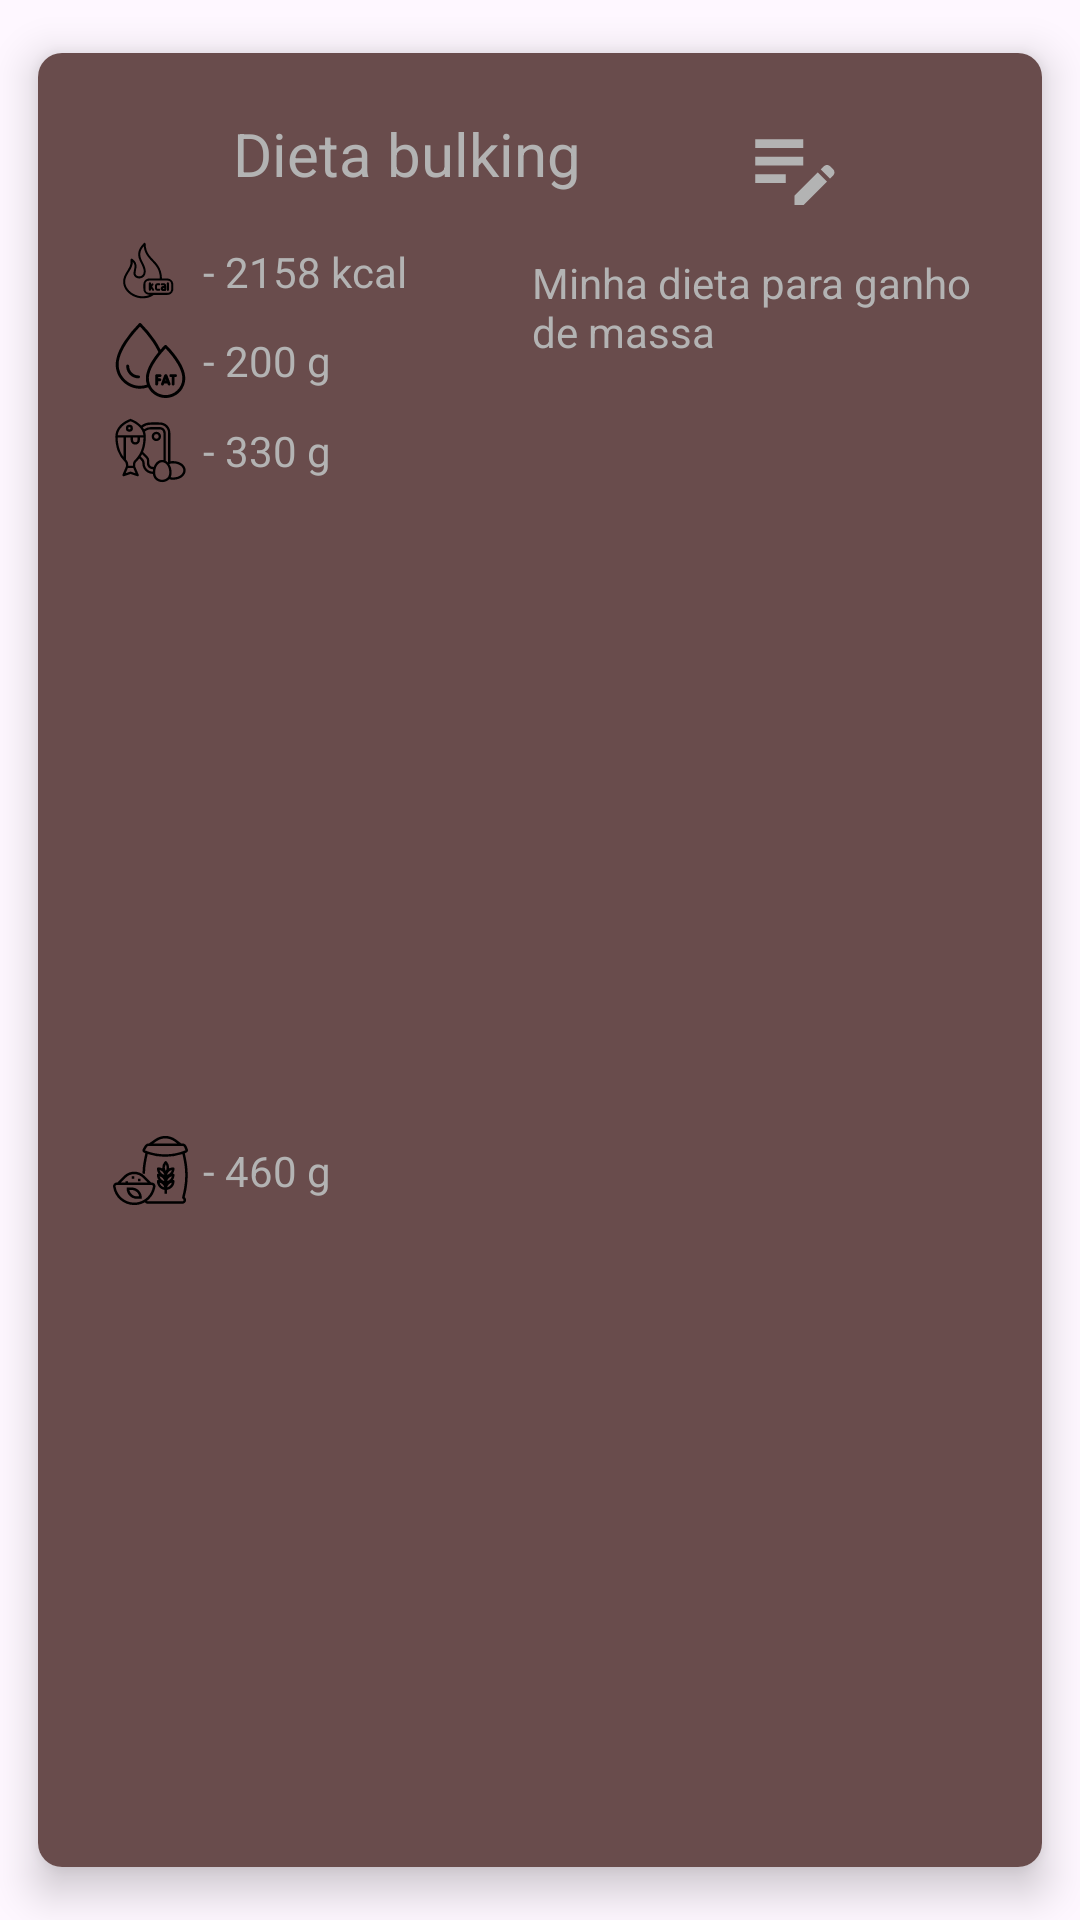

Layout XML and referenced resources for this Android screen:
<!-- AndroidManifest.xml: application theme Theme.DietasApp -->
<!-- res/layout/diet_line.xml -->
<?xml version="1.0" encoding="utf-8"?>
<androidx.cardview.widget.CardView xmlns:android="http://schemas.android.com/apk/res/android"
    android:id="@+id/diet_line"
    xmlns:app="http://schemas.android.com/apk/res-auto"
    android:layout_width="match_parent"
    android:layout_height="wrap_content"
    android:background="@color/recycler_theme"
    app:cardCornerRadius="8dp"
    app:cardElevation="8dp"
    app:cardMaxElevation="10dp"
    app:cardPreventCornerOverlap="true"
    app:cardUseCompatPadding="true">

    <androidx.constraintlayout.widget.ConstraintLayout
    android:layout_width="match_parent"
    android:layout_height="match_parent"
    android:background="@color/recycler_theme">

    <ImageView
        android:id="@+id/star_icon"
        android:layout_width="30dp"
        android:layout_height="30dp"
        android:src="@drawable/baseline_star_unselected_24"
        app:layout_constraintStart_toStartOf="parent"
        app:layout_constraintTop_toTopOf="parent"
        android:layout_marginStart="20dp"
        android:layout_marginTop="20dp"
        />
    <TextView
        android:id="@+id/title"
        android:layout_width="wrap_content"
        android:layout_height="wrap_content"
        app:layout_constraintTop_toTopOf="parent"
        app:layout_constraintStart_toEndOf="@id/star_icon"
        android:layout_marginTop="20dp"
        android:text="Dieta bulking"
        android:textColor="@color/gray"
        android:textSize="20dp"
        android:layout_marginStart="15dp"
        />
    <ImageView
        android:id="@+id/edit_icon_diet"
        android:layout_width="35dp"
        android:layout_height="35dp"
        android:src="@drawable/baseline_edit_note_24"
        app:layout_constraintEnd_toStartOf="@+id/delete_icon_diet"
        app:layout_constraintTop_toTopOf="parent"
        android:layout_marginEnd="10dp"
        android:layout_marginTop="20dp"/>
    <ImageView
        android:id="@+id/delete_icon_diet"
        android:layout_width="35dp"
        android:layout_height="35dp"
        android:src="@drawable/baseline_delete_24"
        app:layout_constraintTop_toTopOf="@id/edit_icon_diet"
        app:layout_constraintEnd_toEndOf="parent"
        android:layout_marginEnd="20dp"/>

    <LinearLayout
        android:id="@+id/cal_view"
        android:layout_width="wrap_content"
        android:layout_height="wrap_content"
        app:layout_constraintTop_toBottomOf="@id/star_icon"
        app:layout_constraintStart_toStartOf="parent"
        android:layout_marginTop="10dp"
        >
        <ImageView
            android:id="@+id/cal_icon"
            android:layout_width="25dp"
            android:layout_height="25dp"
            android:src="@drawable/cal"
            android:layout_marginStart="25dp"
            />

        <TextView
            android:id="@+id/cal_text"
            android:layout_width="wrap_content"
            android:layout_height="18dp"
            android:layout_gravity="center"
            android:layout_marginStart="5dp"
            android:text="- 2158 kcal"
            android:textColor="@color/gray" />
    </LinearLayout>

    <LinearLayout
        android:id="@+id/fat_view"
        android:layout_width="wrap_content"
        android:layout_height="wrap_content"
        app:layout_constraintTop_toBottomOf="@id/cal_view"
        app:layout_constraintStart_toStartOf="parent"
        android:layout_marginTop="5dp"
        >
        <ImageView
            android:id="@+id/fat_icon"
            android:layout_width="25dp"
            android:layout_height="25dp"
            android:src="@drawable/fat"
            android:layout_marginStart="25dp"
            />
        <TextView
            android:id="@+id/fat_text"
            android:layout_width="wrap_content"
            android:layout_height="wrap_content"
            android:text="- 200 g"
            android:textColor="@color/gray"
            android:layout_gravity="center"
            android:layout_marginStart="5dp"
            />
    </LinearLayout>

    <LinearLayout
        android:id="@+id/protein_view"
        android:layout_width="wrap_content"
        android:layout_height="wrap_content"
        app:layout_constraintTop_toBottomOf="@id/fat_view"
        app:layout_constraintStart_toStartOf="parent"
        android:layout_marginTop="5dp"
        >
        <ImageView
            android:id="@+id/protein_icon"
            android:layout_width="25dp"
            android:layout_height="25dp"
            android:src="@drawable/protein"
            android:layout_marginStart="25dp"
            />
        <TextView
            android:id="@+id/protein_text"
            android:layout_width="wrap_content"
            android:layout_height="wrap_content"
            android:text="- 330 g"
            android:textColor="@color/gray"
            android:layout_gravity="center"
            android:layout_marginStart="5dp"
            />
    </LinearLayout>
    <LinearLayout
        android:id="@+id/carb_view"
        android:layout_width="wrap_content"
        android:layout_height="wrap_content"
        app:layout_constraintTop_toBottomOf="@id/protein_view"
        app:layout_constraintBottom_toBottomOf="parent"
        app:layout_constraintStart_toStartOf="parent"
        android:layout_marginTop="5dp"
        android:layout_marginBottom="10dp"
        >
        <ImageView
            android:id="@+id/carb_icon"
            android:layout_width="25dp"
            android:layout_height="25dp"
            android:src="@drawable/carb"
            android:layout_marginStart="25dp"
            />
        <TextView
            android:id="@+id/carb_text"
            android:layout_width="wrap_content"
            android:layout_height="wrap_content"
            android:text="- 460 g"
            android:textColor="@color/gray"
            android:layout_gravity="center"
            android:layout_marginStart="5dp"
            />
    </LinearLayout>
    <TextView
        android:id="@+id/desc_text"
        android:layout_width="150dp"
        android:layout_height="wrap_content"
        android:layout_marginTop="20dp"
        android:layout_marginEnd="20dp"
        app:layout_constraintTop_toBottomOf="@id/title"
        app:layout_constraintEnd_toEndOf="parent"
        android:text="Minha dieta para ganho de massa"
        android:textColor="@color/gray"/>

</androidx.constraintlayout.widget.ConstraintLayout>
</androidx.cardview.widget.CardView>
<!-- resources referenced by this layout -->
<resources>
  <color name="gray">#B3B3B3</color>
  <color name="recycler_theme">#694C4C</color>
  <!-- drawable baseline_edit_note_24 (drawable) -->
  <vector android:height="24dp" android:tint="@color/gray"
      android:viewportHeight="24" android:viewportWidth="24"
      android:width="24dp" xmlns:android="http://schemas.android.com/apk/res/android">
      <path android:fillColor="@android:color/white" android:pathData="M3,10h11v2H3V10zM3,8h11V6H3V8zM3,16h7v-2H3V16zM18.01,12.87l0.71,-0.71c0.39,-0.39 1.02,-0.39 1.41,0l0.71,0.71c0.39,0.39 0.39,1.02 0,1.41l-0.71,0.71L18.01,12.87zM17.3,13.58l-5.3,5.3V21h2.12l5.3,-5.3L17.3,13.58z"/>
  </vector>
  <!-- drawable cal: vector/xml drawable (drawable, 4767 chars, omitted) -->
  <!-- drawable carb: vector/xml drawable (drawable, 6348 chars, omitted) -->
  <!-- drawable fat: vector/xml drawable (drawable, 3535 chars, omitted) -->
  <!-- drawable protein: vector/xml drawable (drawable, 5732 chars, omitted) -->
  <style name="Theme.DietasApp" parent="Base.Theme.DietasApp" />
  <style name="Base.Theme.DietasApp" parent="Theme.Material3.DayNight.NoActionBar">
          
          
      </style>
</resources>
